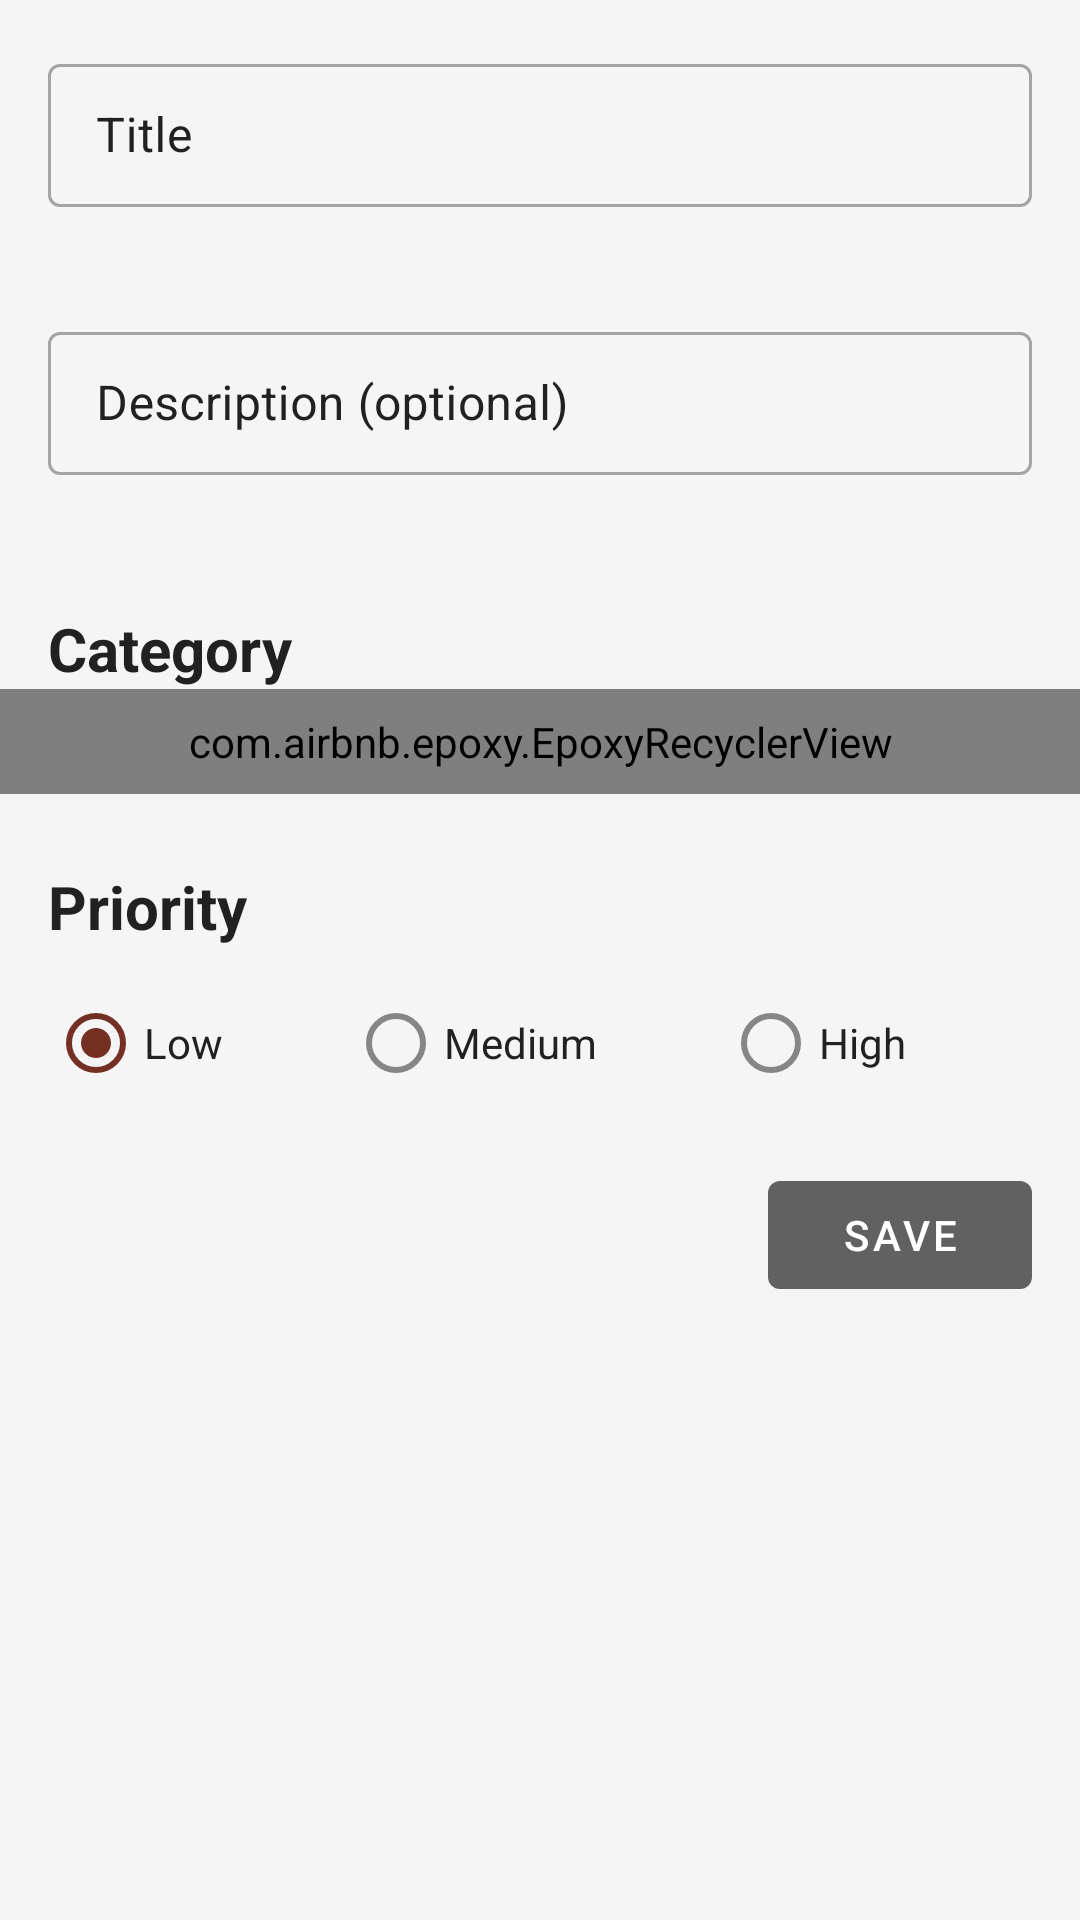

The Android layout XML behind this screen, and the referenced resources:
<!-- AndroidManifest.xml: application theme Theme.Androidtobuyapp -->
<!-- res/layout/fragment_add_item_entity.xml -->
<?xml version="1.0" encoding="utf-8"?>
<ScrollView xmlns:android="http://schemas.android.com/apk/res/android"
    xmlns:app="http://schemas.android.com/apk/res-auto"
    xmlns:tools="http://schemas.android.com/tools"
    android:layout_width="match_parent"
    android:layout_height="match_parent"
    android:background="?attr/background"
    android:clipChildren="false">

    <androidx.constraintlayout.widget.ConstraintLayout
        android:layout_width="match_parent"
        android:layout_height="wrap_content"
        android:clipChildren="false"
        android:clipToPadding="false"
        android:paddingBottom="24dp">

        <com.google.android.material.textfield.TextInputLayout
            android:id="@+id/titleTextField"
            style="@style/Widget.MaterialComponents.TextInputLayout.OutlinedBox.Dense"
            android:layout_width="match_parent"
            android:layout_height="wrap_content"
            android:layout_marginHorizontal="16dp"
            android:layout_marginTop="16dp"
            android:theme="@style/ToBuyOutlinedBoxDense"
            android:textColorHint="?attr/colorOnBackground"
            app:errorEnabled="true"
            app:hintTextColor="?attr/colorOnBackground"
            app:layout_constraintStart_toStartOf="parent"
            app:layout_constraintTop_toTopOf="parent">

            <com.google.android.material.textfield.TextInputEditText
                android:id="@+id/titleEditText"
                android:layout_width="match_parent"
                android:layout_height="wrap_content"
                android:hint="@string/hint_title"
                android:inputType="textCapSentences"
                android:textColor="?attr/colorOnBackground" />

        </com.google.android.material.textfield.TextInputLayout>

        <com.google.android.material.textfield.TextInputLayout
            android:id="@+id/descriptionTextField"
            style="@style/Widget.MaterialComponents.TextInputLayout.OutlinedBox.Dense"
            android:layout_width="match_parent"
            android:layout_height="wrap_content"
            android:layout_marginHorizontal="16dp"
            android:layout_marginTop="16dp"
            android:textColorHint="?attr/colorOnBackground"
            app:errorEnabled="true"
            android:theme="@style/ToBuyOutlinedBoxDense"
            app:hintTextColor="?attr/colorOnBackground"
            app:layout_constraintStart_toStartOf="parent"
            app:layout_constraintTop_toBottomOf="@+id/titleTextField">

            <com.google.android.material.textfield.TextInputEditText
                android:id="@+id/descriptionEditText"
                android:layout_width="match_parent"
                android:layout_height="wrap_content"
                android:hint="@string/hint_description"
                android:inputType="textCapSentences"
                android:textColor="?attr/colorOnBackground" />

        </com.google.android.material.textfield.TextInputLayout>

        <androidx.appcompat.widget.AppCompatTextView
            android:id="@+id/categoryLabelTextView"
            android:layout_width="wrap_content"
            android:layout_height="wrap_content"
            android:layout_marginTop="24dp"
            android:text="Category"
            android:textColor="?attr/colorOnBackground"
            android:textSize="20sp"
            android:textStyle="bold"
            app:layout_constraintStart_toStartOf="@id/descriptionTextField"
            app:layout_constraintTop_toBottomOf="@id/descriptionTextField" />

        <com.airbnb.epoxy.EpoxyRecyclerView
            android:id="@+id/categoriesEpoxyRecyclerView"
            android:layout_width="match_parent"
            android:layout_height="wrap_content"
            android:clipChildren="false"
            android:orientation="horizontal"
            android:paddingHorizontal="16dp"
            android:paddingVertical="8dp"
            app:itemSpacing="12dp"
            app:layoutManager="androidx.recyclerview.widget.StaggeredGridLayoutManager"
            app:layout_constraintTop_toBottomOf="@id/categoryLabelTextView"
            app:spanCount="2"
            tools:listitem="@layout/model_category_item_selection" />

        <androidx.appcompat.widget.AppCompatTextView
            android:id="@+id/priorityLabelTextView"
            android:layout_width="wrap_content"
            android:layout_height="wrap_content"
            android:layout_marginTop="24dp"
            android:text="@string/priority_label"
            android:textColor="?attr/colorOnBackground"
            android:textSize="20sp"
            android:textStyle="bold"
            app:layout_constraintStart_toStartOf="@+id/categoryLabelTextView"
            app:layout_constraintTop_toBottomOf="@+id/categoriesEpoxyRecyclerView" />

        <RadioGroup
            android:id="@+id/radioGroup"
            android:layout_width="match_parent"
            android:layout_height="wrap_content"
            android:layout_marginHorizontal="16dp"
            android:layout_marginTop="8dp"
            android:checkedButton="@id/radioButtonLow"
            android:gravity="center"
            android:orientation="horizontal"
            app:layout_constraintEnd_toEndOf="parent"
            app:layout_constraintStart_toStartOf="parent"
            app:layout_constraintTop_toBottomOf="@+id/priorityLabelTextView">

            <com.google.android.material.radiobutton.MaterialRadioButton
                android:id="@+id/radioButtonLow"
                android:layout_width="wrap_content"
                android:layout_height="wrap_content"
                android:layout_weight="1"
                android:text="@string/priority_low"
                android:textColor="?attr/colorOnBackground" />

            <com.google.android.material.radiobutton.MaterialRadioButton
                android:id="@+id/radioButtonMedium"
                android:layout_width="wrap_content"
                android:layout_height="wrap_content"
                android:layout_weight="1"
                android:text="@string/priority_medium"
                android:textColor="?attr/colorOnBackground" />

            <com.google.android.material.radiobutton.MaterialRadioButton
                android:id="@+id/radioButtonHigh"
                android:layout_width="wrap_content"
                android:layout_height="wrap_content"
                android:layout_weight="1"
                android:text="@string/priority_high"
                android:textColor="?attr/colorOnBackground" />

        </RadioGroup>

        <com.google.android.material.button.MaterialButton
            android:id="@+id/saveButton"
            android:layout_width="wrap_content"
            android:layout_height="wrap_content"
            android:layout_marginHorizontal="16dp"
            android:layout_marginTop="16dp"
            android:text="@string/btn_save"
            app:layout_constraintEnd_toEndOf="parent"
            app:layout_constraintTop_toBottomOf="@id/radioGroup" />

    </androidx.constraintlayout.widget.ConstraintLayout>

</ScrollView>
<!-- resources referenced by this layout -->
<resources>
  <string name="btn_save">Save</string>
  <string name="hint_description">Description (optional)</string>
      // Priority
  <string name="hint_title">Title</string>
  <string name="priority_high">High</string>
      // Buttons
  <string name="priority_label">Priority</string>
  <string name="priority_low">Low</string>
  <string name="priority_medium">Medium</string>
  <style name="ToBuyOutlinedBoxDense" parent="@style/Widget.MaterialComponents.TextInputLayout.OutlinedBox.Dense">
          <item name="colorPrimary">?attr/colorOnBackground</item>
      </style>
  <style name="Theme.Androidtobuyapp" parent="Theme.MaterialComponents.Light.DarkActionBar">
          
          <item name="colorPrimary">@color/primaryColor</item>
          <item name="colorPrimaryVariant">@color/primaryDarkColor</item>
          <item name="colorOnPrimary">@color/white</item>
          
          <item name="colorSecondary">@color/secondaryColor</item>
          <item name="colorSecondaryVariant">@color/secondaryDarkColor</item>
          <item name="colorOnSecondary">@color/white</item>
          
          <item name="android:statusBarColor" tools:targetApi="l">?attr/colorPrimaryVariant</item>
          
          <item name="background">@color/primaryLightColor</item>
          <item name="colorOnBackground">@color/gray_900</item>
          <item name="colorSurface">@color/white</item>
          <item name="colorOnSurface">@color/gray_900</item>
      </style>
  <color name="primaryColor">@color/gray_700</color>
  <color name="primaryDarkColor">@color/gray_800</color>
  <color name="white">#FFFFFFFF</color>
  <color name="secondaryColor">@color/rustColor</color>
  <color name="secondaryDarkColor">@color/rustDarkColor</color>
  <color name="primaryLightColor">@color/gray_100</color>
  <color name="gray_900">#212121</color>
  <color name="gray_700">#616161</color>
  <color name="gray_800">#424242</color>
  <color name="rustColor">#753023</color>
  <color name="rustDarkColor">#450300</color>
  <color name="gray_100">#F5F5F5</color>
</resources>
